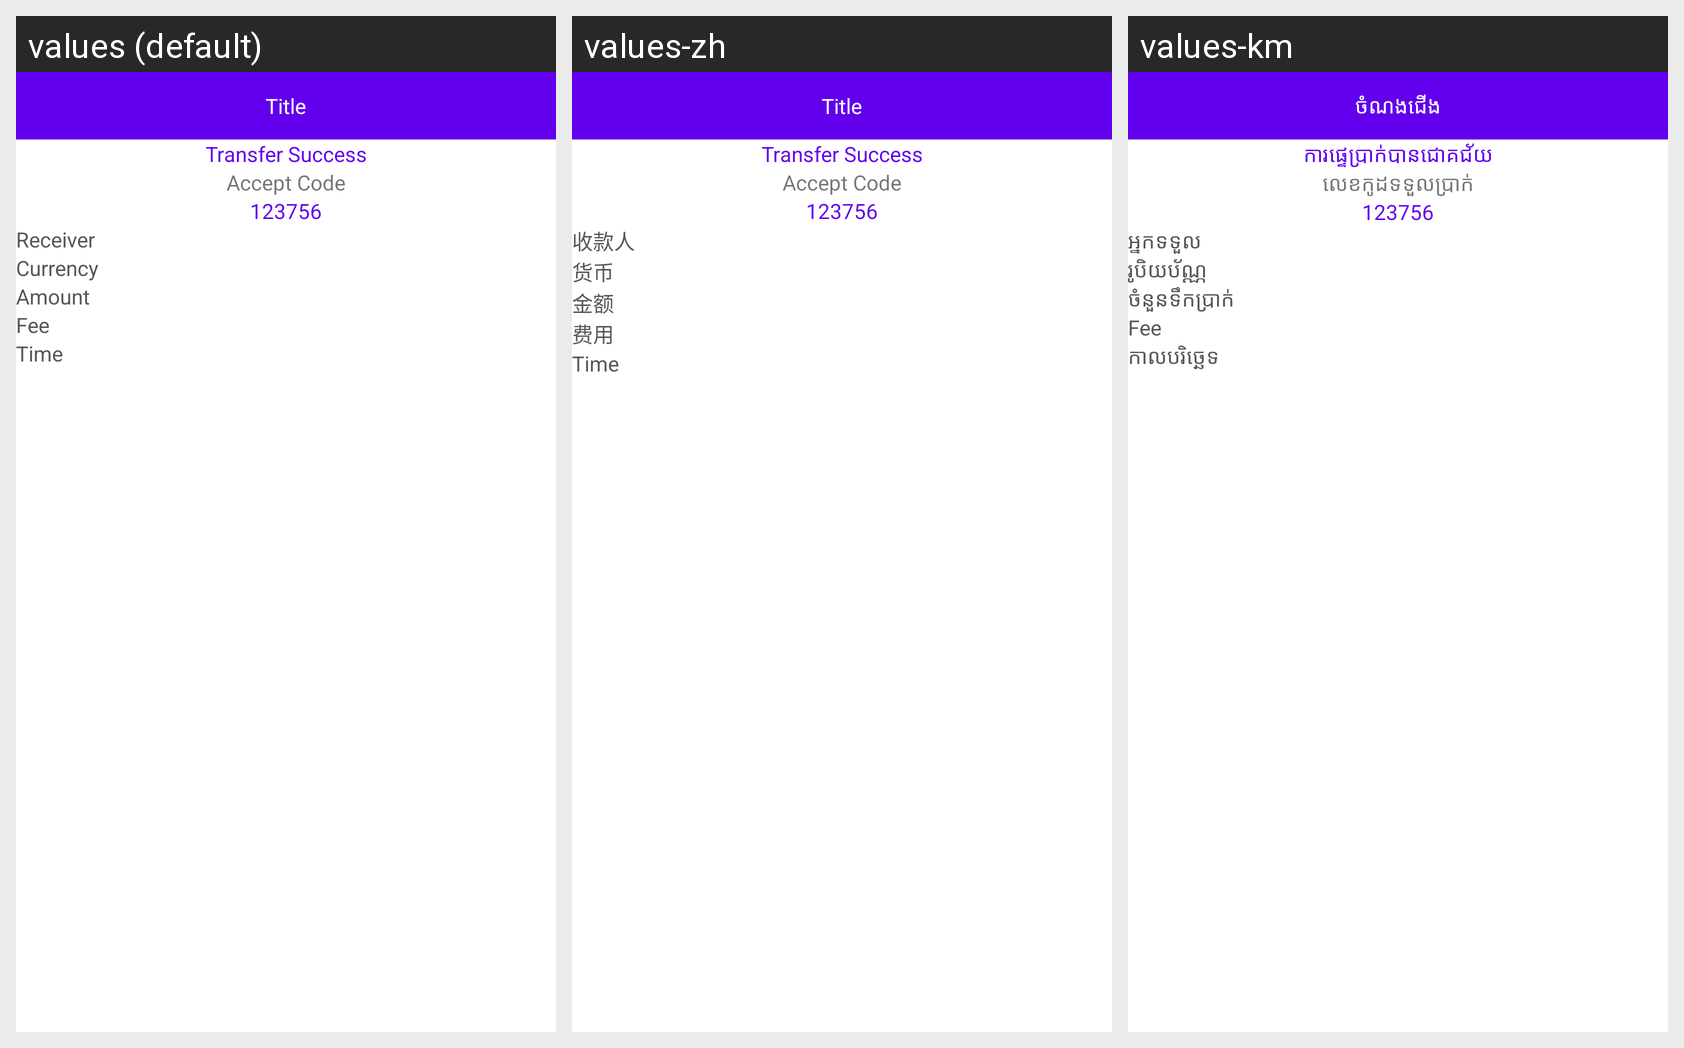

For this localized Android screen grid, give each drawn string resource with its value in every locale shown.
Android screen res/layout/activity_transfer_result.xml rendered under 3 locales, left to right: values (default), values-zh, values-km. Device: Nexus 5 (rendered at 1080×1920; each locale shown at half size, 540×960, under a caption strip naming it); theme AppTheme.
Strings drawn on this screen, with the default value and each locale's value (text and hints the layout hard-codes, and strings that could not be matched under every locale, appear in the picture but are not listed):

transfer_success
  values: Transfer Success
  values-zh: Transfer Success
  values-km: ការផ្ទេប្រាក់បានជោគជ័យ

accept_code
  values: Accept Code
  values-zh: Accept Code
  values-km: លេខកូដទទួលប្រាក់

receiver
  values: Receiver
  values-zh: 收款人
  values-km: អ្នកទទួល

currency
  values: Currency
  values-zh: 货币
  values-km: រូបិយប័ណ្ណ

amount
  values: Amount
  values-zh: 金额
  values-km: ចំនួនទឹកប្រាក់

fee
  values: Fee
  values-zh: 费用
  values-km: Fee

time
  values: Time
  values-zh: Time
  values-km: កាលបរិច្ឆេទ

title
  values: Title
  values-zh: Title
  values-km: ចំណងជើង
